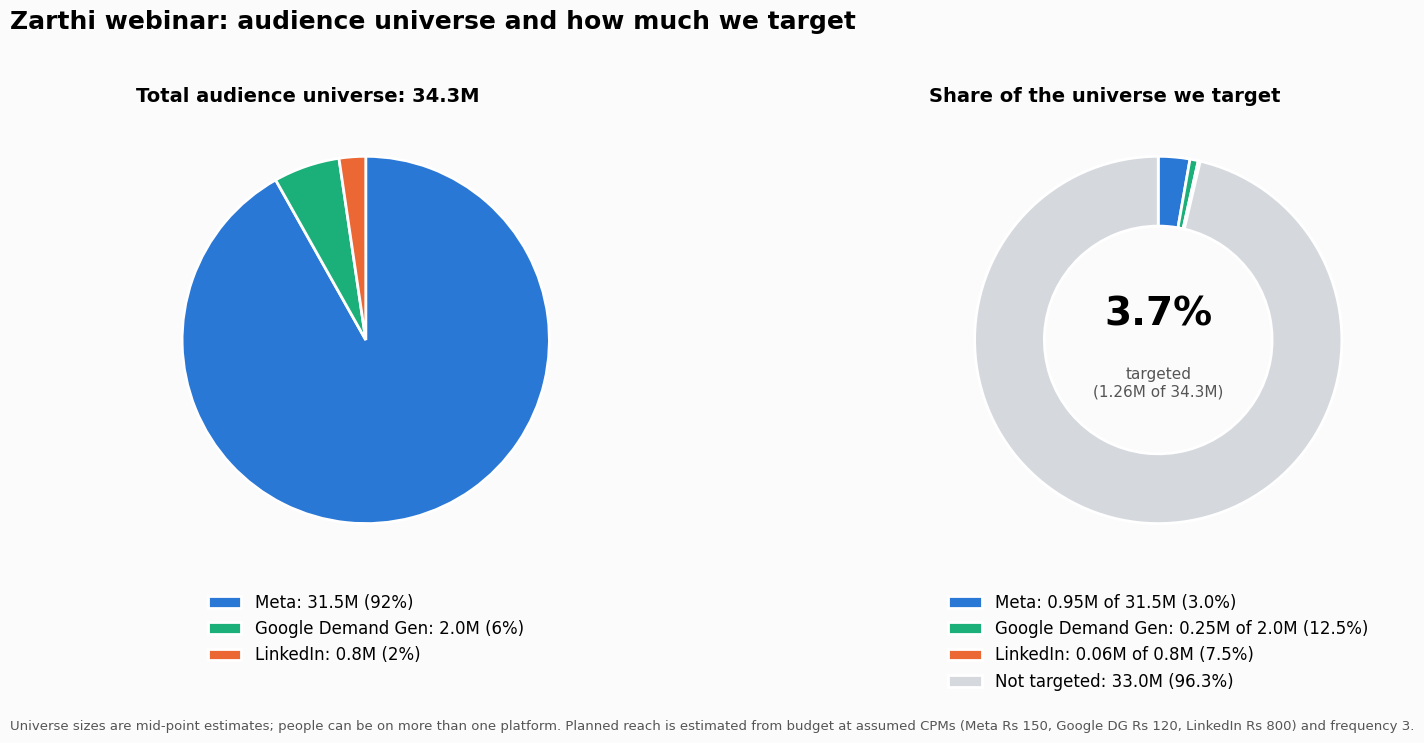

The matplotlib source for this figure: (Note: this script raises an exception after producing the figure.)
"""Zarthi webinar: audience universe vs. planned reach (two pies)."""
import matplotlib.pyplot as plt

COLORS = {"Meta": "#2A78D6", "Google Demand Gen": "#1BAF7A", "LinkedIn": "#EB6834"}
GREY = "#D5D9DE"

# Targetable universe (mid-point estimates, millions)
universe = {"Meta": 31.5, "Google Demand Gen": 2.0, "LinkedIn": 0.8}

# Planned reach (millions) = budget / CPM x 1000 / frequency 3
#   Meta:     Rs 4.24L  @ Rs 150 CPM  -> ~0.95M
#   Google:   ~Rs 0.90L of Rs 1.51L on Demand Gen @ Rs 120 CPM -> ~0.25M
#   LinkedIn: Rs 1.50L  @ Rs 800 CPM  -> ~0.06M
reach = {"Meta": 0.95, "Google Demand Gen": 0.25, "LinkedIn": 0.06}

total_u = sum(universe.values())
total_r = sum(reach.values())

plt.rcParams.update({"font.family": "DejaVu Sans"})
fig, (ax1, ax2) = plt.subplots(1, 2, figsize=(16, 7.5), facecolor="#FBFBFB")
fig.suptitle("Zarthi webinar: audience universe and how much we target",
             x=0.03, ha="left", fontsize=18, fontweight="bold")

wedge = dict(edgecolor="white", linewidth=2)

# Pie 1: universe by platform
ax1.pie(universe.values(), colors=[COLORS[k] for k in universe],
        startangle=90, counterclock=False, wedgeprops=wedge)
ax1.set_title(f"Total audience universe: {total_u:.1f}M", fontsize=14,
              fontweight="bold", loc="left")
ax1.legend([f"{k}: {v:.1f}M ({v/total_u:.0%})" for k, v in universe.items()],
           loc="upper center", bbox_to_anchor=(0.5, -0.02), frameon=False, fontsize=12)

# Pie 2: targeted reach vs. untargeted remainder
vals = list(reach.values()) + [total_u - total_r]
ax2.pie(vals, colors=[COLORS[k] for k in reach] + [GREY],
        startangle=90, counterclock=False, wedgeprops=dict(wedge, width=0.38))
ax2.text(0, 0.08, f"{total_r/total_u:.1%}", ha="center", fontsize=28, fontweight="bold")
ax2.text(0, -0.15, f"targeted\n({total_r:.2f}M of {total_u:.1f}M)",
         ha="center", va="top", fontsize=11, color="#555")
ax2.set_title("Share of the universe we target", fontsize=14,
              fontweight="bold", loc="left")
labels = [f"{k}: {reach[k]:.2f}M of {universe[k]:.1f}M ({reach[k]/universe[k]:.1%})"
          for k in reach]
labels.append(f"Not targeted: {total_u - total_r:.1f}M ({1 - total_r/total_u:.1%})")
ax2.legend(labels, loc="upper center", bbox_to_anchor=(0.5, -0.02),
           frameon=False, fontsize=12)

fig.text(0.03, 0.02,
         "Universe sizes are mid-point estimates; people can be on more than one platform. "
         "Planned reach is estimated from budget at assumed CPMs (Meta Rs 150, Google DG Rs 120, "
         "LinkedIn Rs 800) and frequency 3.",
         fontsize=9.5, color="#555")
plt.tight_layout(rect=(0, 0.05, 1, 0.94))
plt.savefig("charts/zarthi_audience_universe.png", dpi=150, facecolor=fig.get_facecolor())
